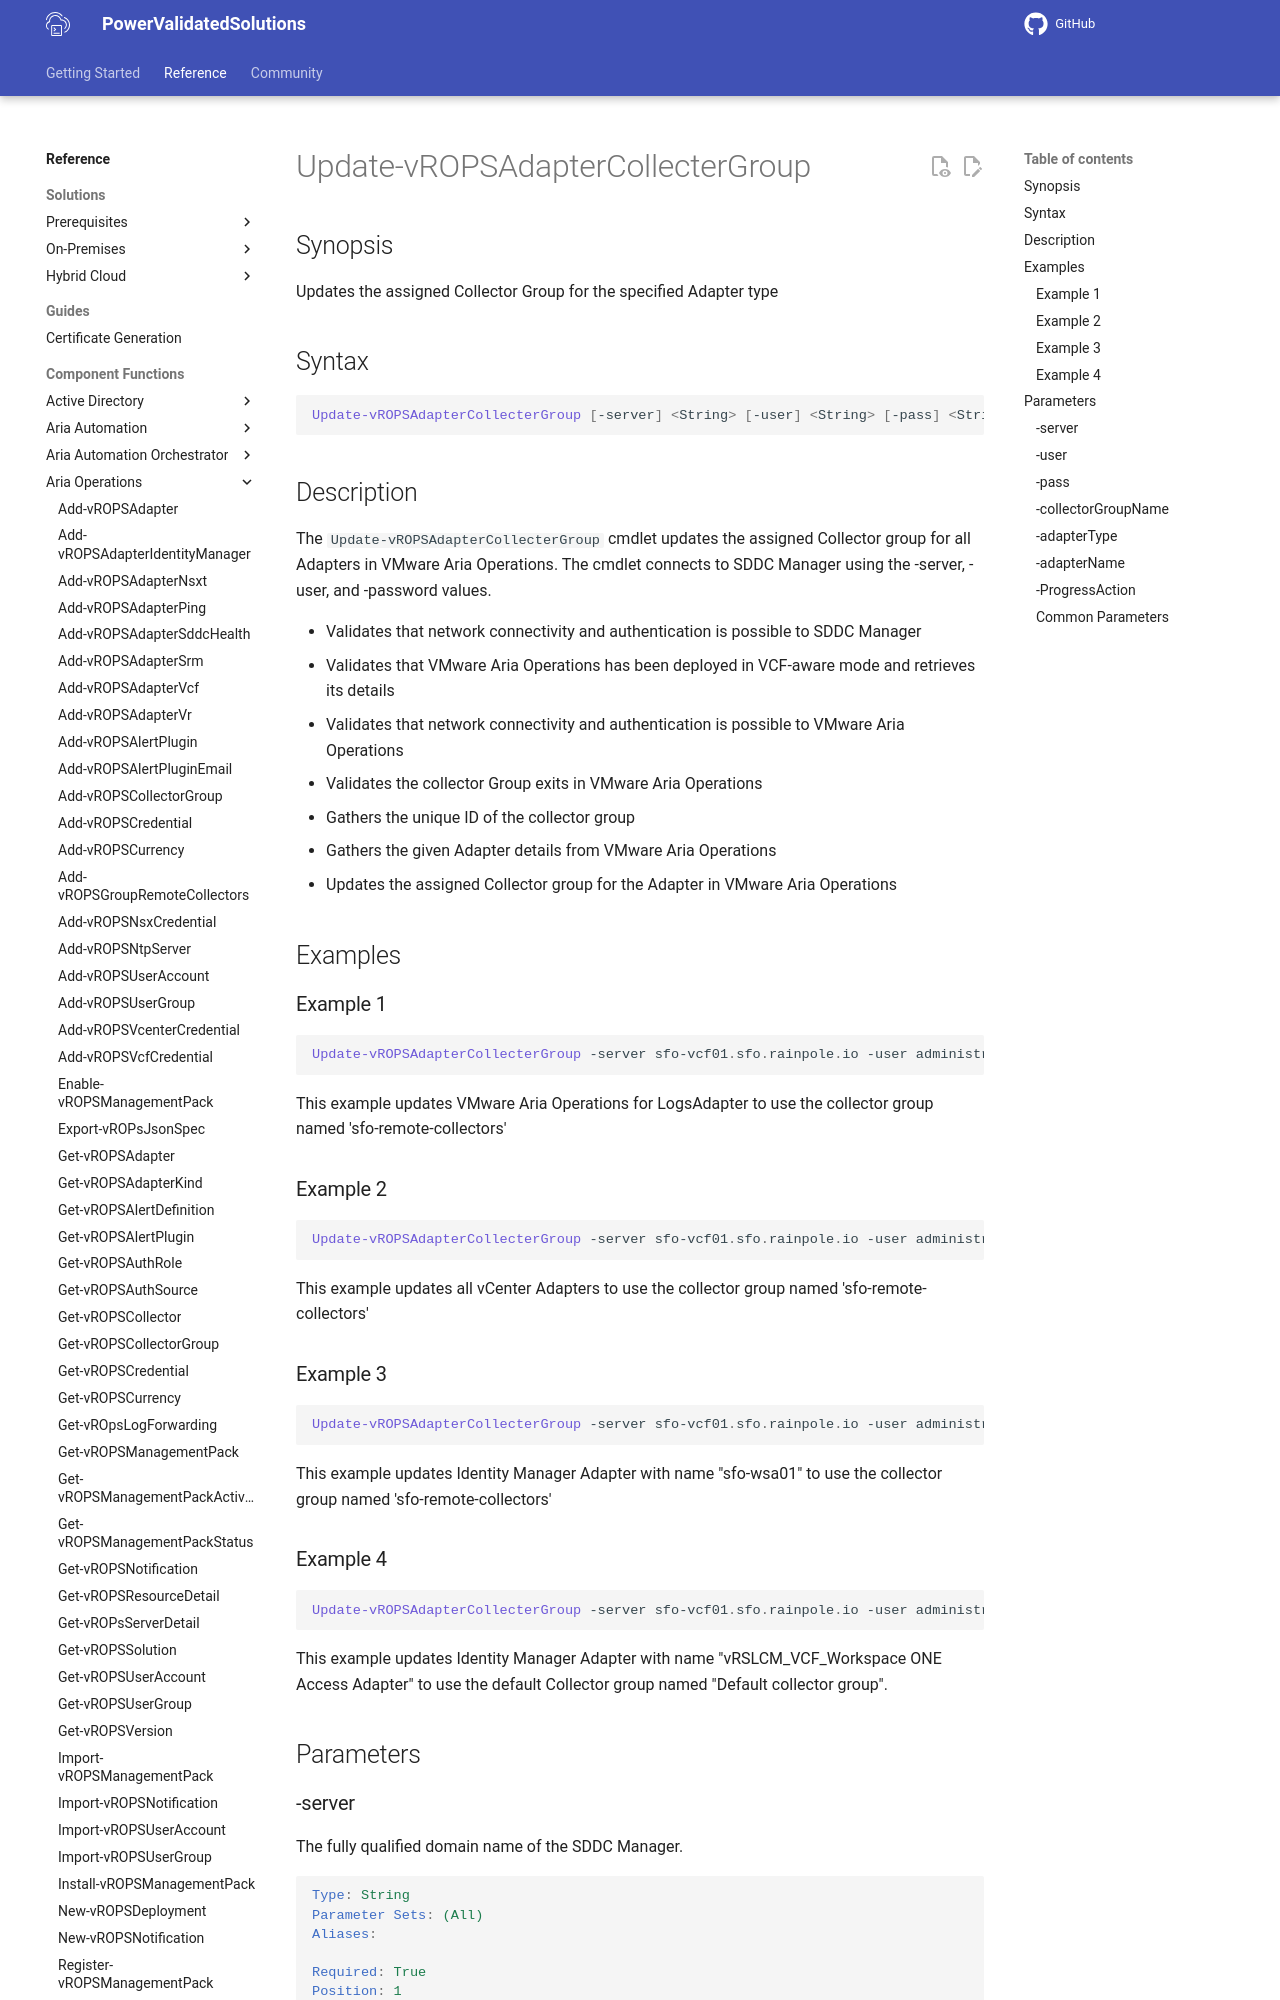

repository: vmware/power-validated-solutions-for-cloud-foundation · page: documentation/functions/aria-suite/aria-operations/Update-vROPSAdapterCollecterGroup/index.html · generator: mkdocs

# Update-vROPSAdapterCollecterGroup

## Synopsis

Updates the assigned Collector Group for the specified Adapter type

## Syntax

```powershell
Update-vROPSAdapterCollecterGroup [-server] <String> [-user] <String> [-pass] <String> [[-collectorGroupName] <String>] [-adapterType] <String> [[-adapterName] <String>] [-ProgressAction <ActionPreference>] [<CommonParameters>]
```

## Description

The `Update-vROPSAdapterCollecterGroup` cmdlet updates the assigned Collector group for all Adapters in VMware Aria Operations.
The cmdlet connects to SDDC Manager using the -server, -user, and -password values.

- Validates that network connectivity and authentication is possible to SDDC Manager
- Validates that VMware Aria Operations has been deployed in VCF-aware mode and retrieves its details
- Validates that network connectivity and authentication is possible to VMware Aria Operations
- Validates the collector Group exits in VMware Aria Operations
- Gathers the unique ID of the collector group
- Gathers the given Adapter details from VMware Aria Operations
- Updates the assigned Collector group for the Adapter in VMware Aria Operations

## Examples

### Example 1

```powershell
Update-vROPSAdapterCollecterGroup -server sfo-vcf01.sfo.rainpole.io -user administrator@vsphere.local -pass VMw@re1! -collectorGroupName "sfo-remote-collectors" -adaptertype "LogInsightAdapter"
```

This example updates VMware Aria Operations for LogsAdapter to use the collector group named 'sfo-remote-collectors'

### Example 2

```powershell
Update-vROPSAdapterCollecterGroup -server sfo-vcf01.sfo.rainpole.io -user administrator@vsphere.local -pass VMw@re1! -collectorGroupName "sfo-remote-collectors" -adaptertype "VMWARE"
```

This example updates all vCenter Adapters to use the collector group named 'sfo-remote-collectors'
